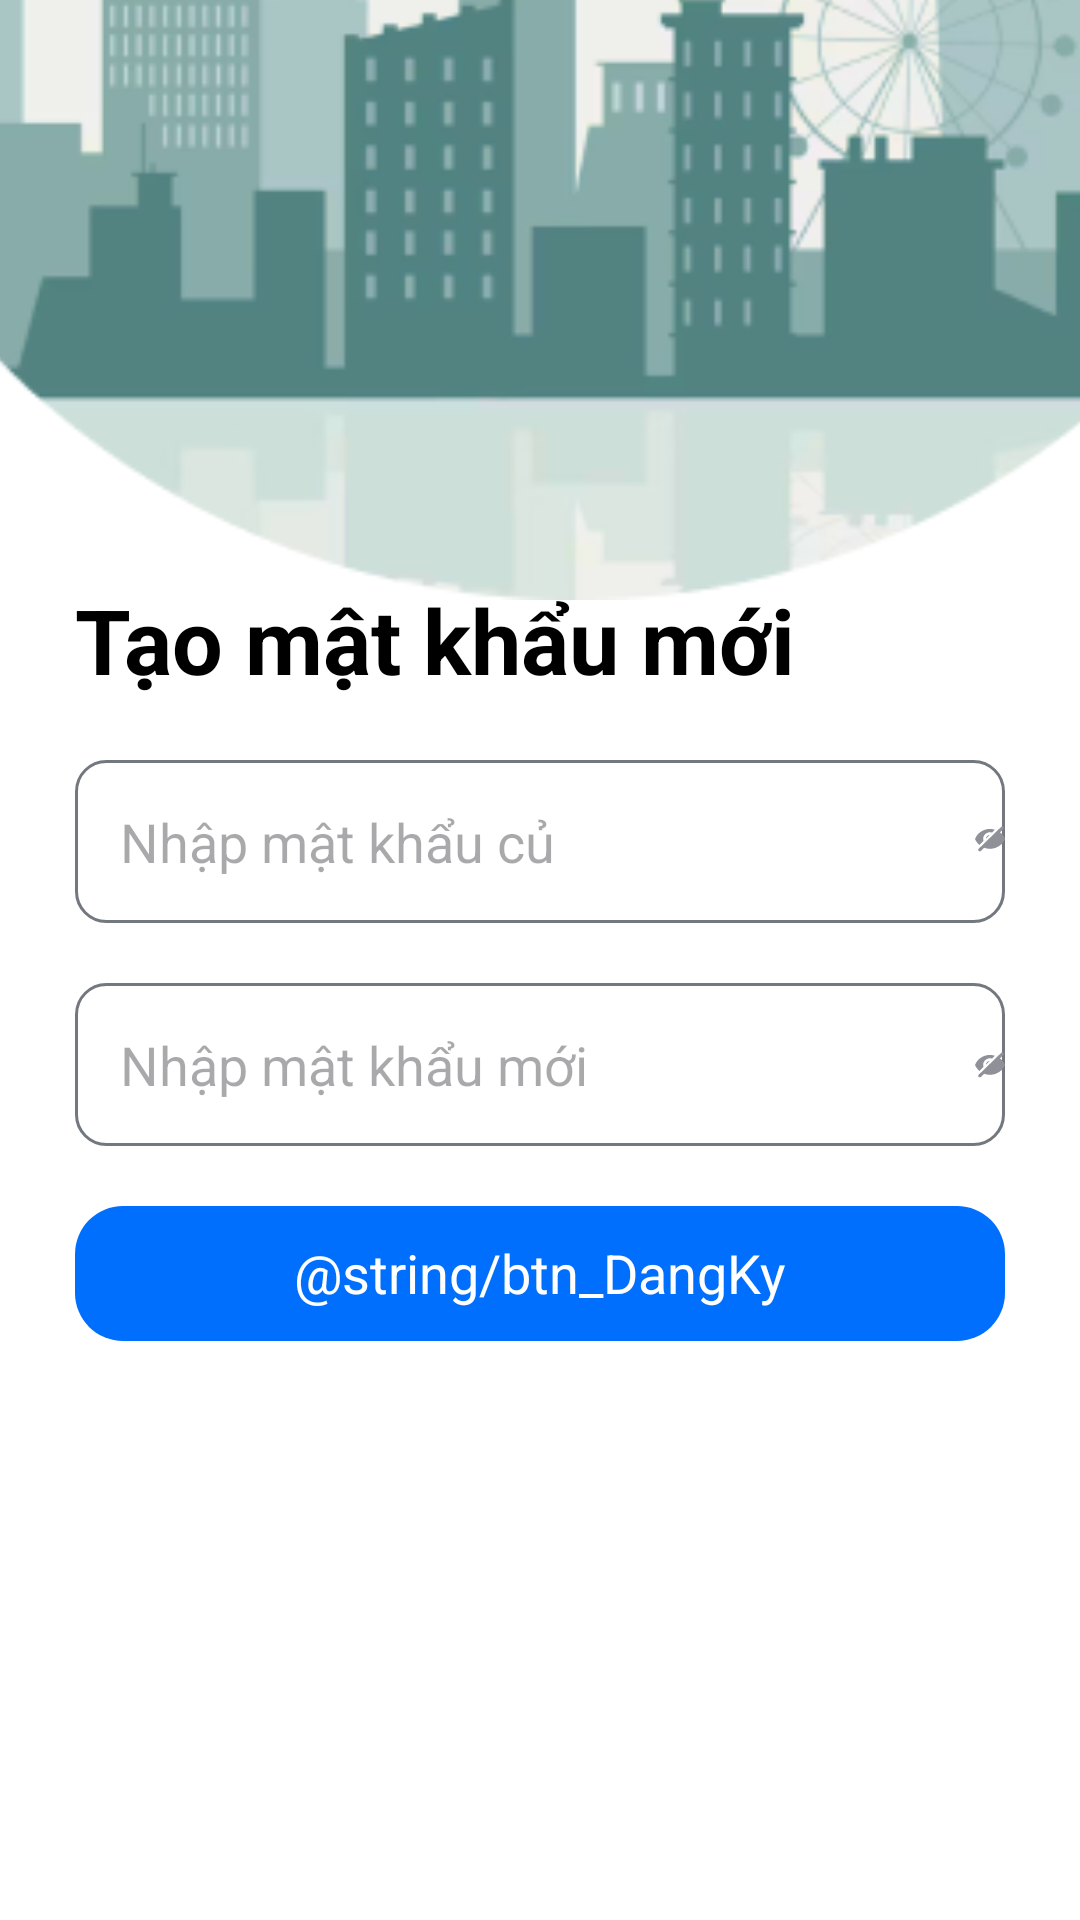

Write the Android layout XML for this screen, with the resource values it uses.
<!-- AndroidManifest.xml: application theme Theme.Clearway_app -->
<!-- res/layout/fragment_password_authent.xml -->
<?xml version="1.0" encoding="utf-8"?>
<RelativeLayout xmlns:android="http://schemas.android.com/apk/res/android"
    xmlns:tools="http://schemas.android.com/tools"
    android:layout_width="match_parent"
    android:layout_height="match_parent"
    android:background="@color/white"
    tools:context=".fragment.EmailAuthentFragment">
    <ImageView
        android:id="@+id/layout_background"
        android:layout_width="match_parent"
        android:layout_height="300dp"
        android:layout_alignParentTop="true"
        android:scaleType="centerCrop"
        android:src="@drawable/background_app"
        android:translationY="-100dp" />
    <LinearLayout
        android:layout_width="match_parent"
        android:layout_height="wrap_content"
        android:layout_centerInParent="true"
        android:layout_marginHorizontal="25dp"
        android:orientation="vertical">

        <TextView
            android:layout_width="wrap_content"
            android:layout_height="wrap_content"
            android:text="Tạo mật khẩu mới"
            android:textColor="@color/black"
            android:textSize="30sp"
            android:textStyle="bold" />

        <RelativeLayout
            android:layout_width="match_parent"
            android:layout_height="match_parent"
            android:orientation="vertical">

            <EditText
                android:id="@+id/txt_password"
                android:layout_width="match_parent"
                android:layout_height="wrap_content"
                android:layout_marginTop="20dp"
                android:background="@drawable/border_radius"
                android:ems="10"
                android:hint="Nhập mật khẩu củ"
                android:inputType="textPassword"
                android:padding="15dp" />
            <ImageView
                android:id="@+id/image_lookBlack1"
                android:layout_width="30dp"
                android:layout_height="wrap_content"
                android:layout_marginTop="38dp"
                android:layout_marginStart="300dp"
                android:src="@drawable/ic_lookblack" />

        </RelativeLayout>

        <RelativeLayout
            android:layout_width="match_parent"
            android:layout_height="match_parent"
            android:orientation="vertical">

            <EditText
                android:id="@+id/txt_resent_password"
                android:layout_width="match_parent"
                android:layout_height="wrap_content"
                android:layout_marginVertical="20dp"
                android:background="@drawable/border_radius"
                android:ems="10"
                android:hint="Nhập mật khẩu mới"
                android:inputType="textPassword"
                android:padding="15dp" />
            <ImageView
                android:id="@+id/image_lookBlack2"
                android:layout_width="30dp"
                android:layout_height="wrap_content"
                android:layout_marginTop="39dp"
                android:layout_marginStart="300dp"
                android:src="@drawable/ic_lookblack" />
        </RelativeLayout>

        <LinearLayout
            android:id="@+id/btnSignUp"
            android:layout_width="match_parent"
            android:layout_height="45dp"
            android:layout_gravity="center"
            android:background="@drawable/border_radius_button_blue"
            android:orientation="vertical">

            <TextView
                android:layout_width="wrap_content"
                android:layout_height="wrap_content"
                android:layout_gravity="center"
                android:layout_marginTop="10dp"
                android:text="@string/btn_DangKy"
                android:textColor="@color/white"
                android:textSize="18sp" />
        </LinearLayout>
    </LinearLayout>

</RelativeLayout>
<!-- resources referenced by this layout -->
<resources>
  <color name="black">#FF000000</color>
  <color name="white">#FFFFFFFF</color>
  <!-- drawable background_app: jpg bitmap (drawable, 19234 bytes) -->
  <!-- drawable border_radius (drawable) -->
  <?xml version="1.0" encoding="utf-8"?>
  <shape android:shape="rectangle" xmlns:android="http://schemas.android.com/apk/res/android">
      <solid android:color="@color/white"/>
      <corners android:radius="10dp"/>
      <stroke
          android:width="1dp"
          android:color="#73787e"/>
  </shape>
  <!-- drawable border_radius_button_blue (drawable) -->
  <?xml version="1.0" encoding="utf-8"?>
  <shape android:shape="rectangle" xmlns:android="http://schemas.android.com/apk/res/android">
      <solid android:color="#006ffd"/>
      <corners android:radius="16dp"/>
  </shape>
  <!-- drawable ic_lookblack (drawable) -->
  <vector xmlns:android="http://schemas.android.com/apk/res/android"
      android:width="16dp"
      android:height="17dp"
      android:viewportWidth="16"
      android:viewportHeight="17">
    <group>
      <clip-path
          android:pathData="M15.146,2.753C15.472,2.427 15.472,1.9 15.146,1.574C14.821,1.249 14.293,1.249 13.968,1.574L1.968,13.574C1.643,13.9 1.643,14.427 1.968,14.753C2.293,15.078 2.821,15.078 3.147,14.753L4.873,13.026C6.82,13.786 9.049,13.842 11.149,13.016C13.367,12.144 15.127,10.391 16,8.165C15.43,6.725 14.497,5.495 13.328,4.57L15.146,2.753ZM11.288,6.611L10.143,7.756C10.169,7.89 10.182,8.027 10.182,8.165C10.182,8.744 9.952,9.299 9.543,9.708C9.134,10.117 8.579,10.347 8,10.347C7.862,10.347 7.725,10.334 7.591,10.308L6.446,11.453C6.927,11.68 7.457,11.802 8,11.802C8.964,11.802 9.889,11.419 10.571,10.737C11.253,10.055 11.636,9.13 11.636,8.165C11.636,7.623 11.515,7.093 11.288,6.611ZM8,2.711C8.927,2.711 9.829,2.861 10.679,3.141L9.116,4.704C8.758,4.589 8.382,4.529 8,4.529C7.036,4.529 6.111,4.912 5.429,5.594C4.747,6.276 4.364,7.201 4.364,8.165C4.364,8.548 4.424,8.924 4.539,9.281L2.333,11.487C1.332,10.611 0.52,9.489 0,8.165C1.295,4.893 4.465,2.711 8,2.711ZM6.457,6.623C6.826,6.254 7.313,6.031 7.83,5.99L5.825,7.995C5.865,7.479 6.088,6.991 6.457,6.623Z"
          android:fillType="evenOdd"/>
      <path
          android:pathData="M0,0.165h16v16h-16z"
          android:fillColor="#8F9098"/>
    </group>
  </vector>
  <string name="btn_DangKy">Register</string>
  <style name="Theme.Clearway_app" parent="Base.Theme.Clearway_app" />
  <style name="Base.Theme.Clearway_app" parent="Theme.Material3.DayNight.NoActionBar">
          
          
          <item name="android:statusBarColor">@android:color/white</item>
          <item name="android:windowLightStatusBar">true</item>
          <item name="colorPrimary">@color/gray_alpha</item>
  
      </style>
  <color name="gray_alpha">#64909098</color>
</resources>
